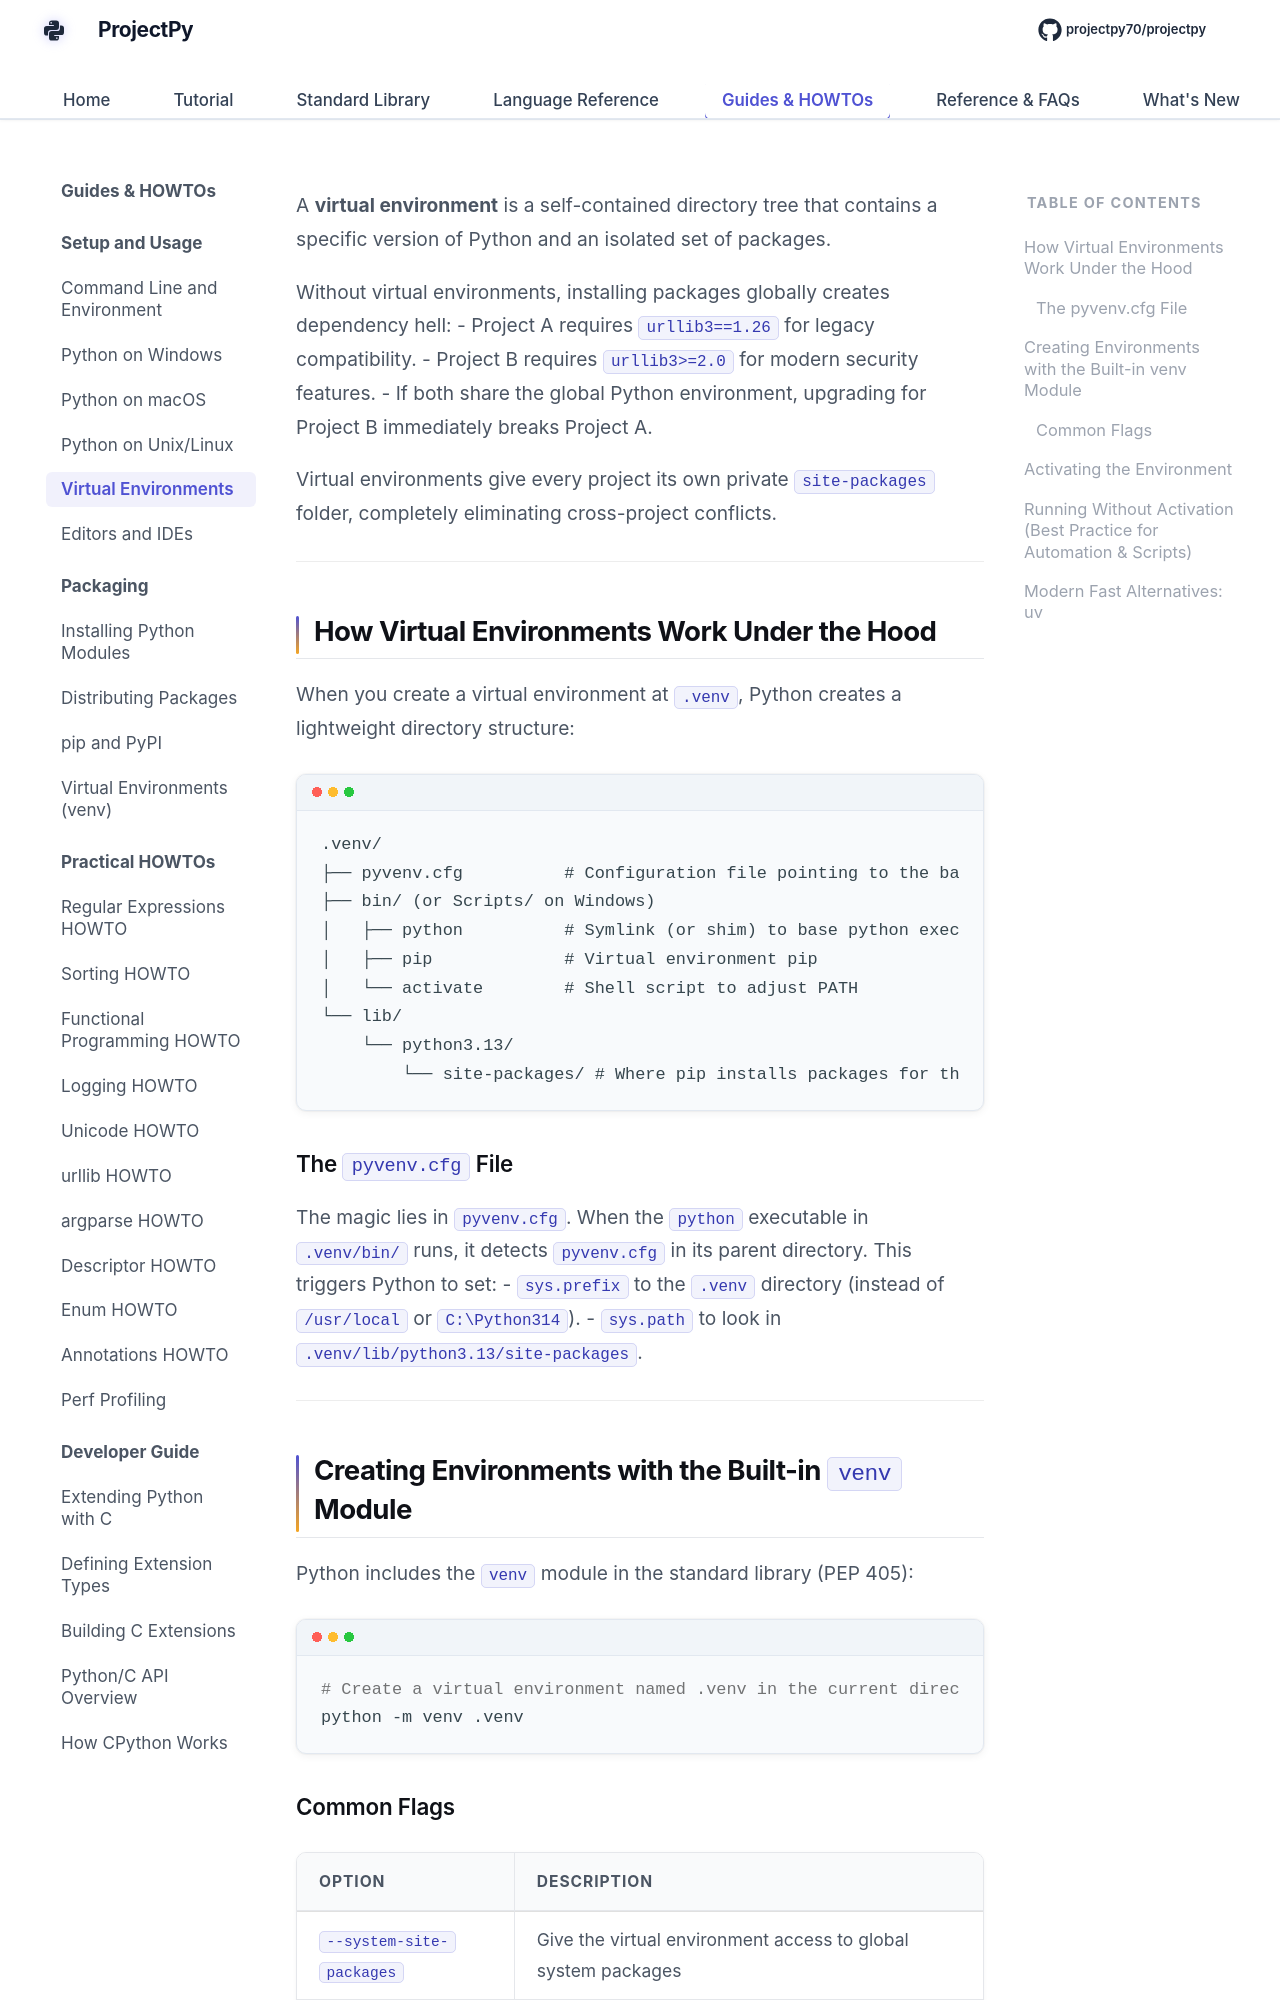

repository: Sdas2003810/projectpy · page: setup-usage/virtual-environments/index.html · generator: mkdocs

# Virtual Environments & Dependency Isolation

A **virtual environment** is a self-contained directory tree that contains a specific version of Python and an isolated set of packages.

Without virtual environments, installing packages globally creates dependency hell:
- Project A requires `urllib3==1.26` for legacy compatibility.
- Project B requires `urllib3>=2.0` for modern security features.
- If both share the global Python environment, upgrading for Project B immediately breaks Project A.

Virtual environments give every project its own private `site-packages` folder, completely eliminating cross-project conflicts.

---

## How Virtual Environments Work Under the Hood

When you create a virtual environment at `.venv`, Python creates a lightweight directory structure:

```
.venv/
├── pyvenv.cfg          # Configuration file pointing to the base Python installation
├── bin/ (or Scripts/ on Windows)
│   ├── python          # Symlink (or shim) to base python executable
│   ├── pip             # Virtual environment pip
│   └── activate        # Shell script to adjust PATH
└── lib/
    └── python3.13/
        └── site-packages/ # Where pip installs packages for this project only!
```

### The `pyvenv.cfg` File

The magic lies in `pyvenv.cfg`. When the `python` executable in `.venv/bin/` runs, it detects `pyvenv.cfg` in its parent directory. This triggers Python to set:
- `sys.prefix` to the `.venv` directory (instead of `/usr/local` or `C:\Python314`).
- `sys.path` to look in `.venv/lib/python3.13/site-packages`.

---
